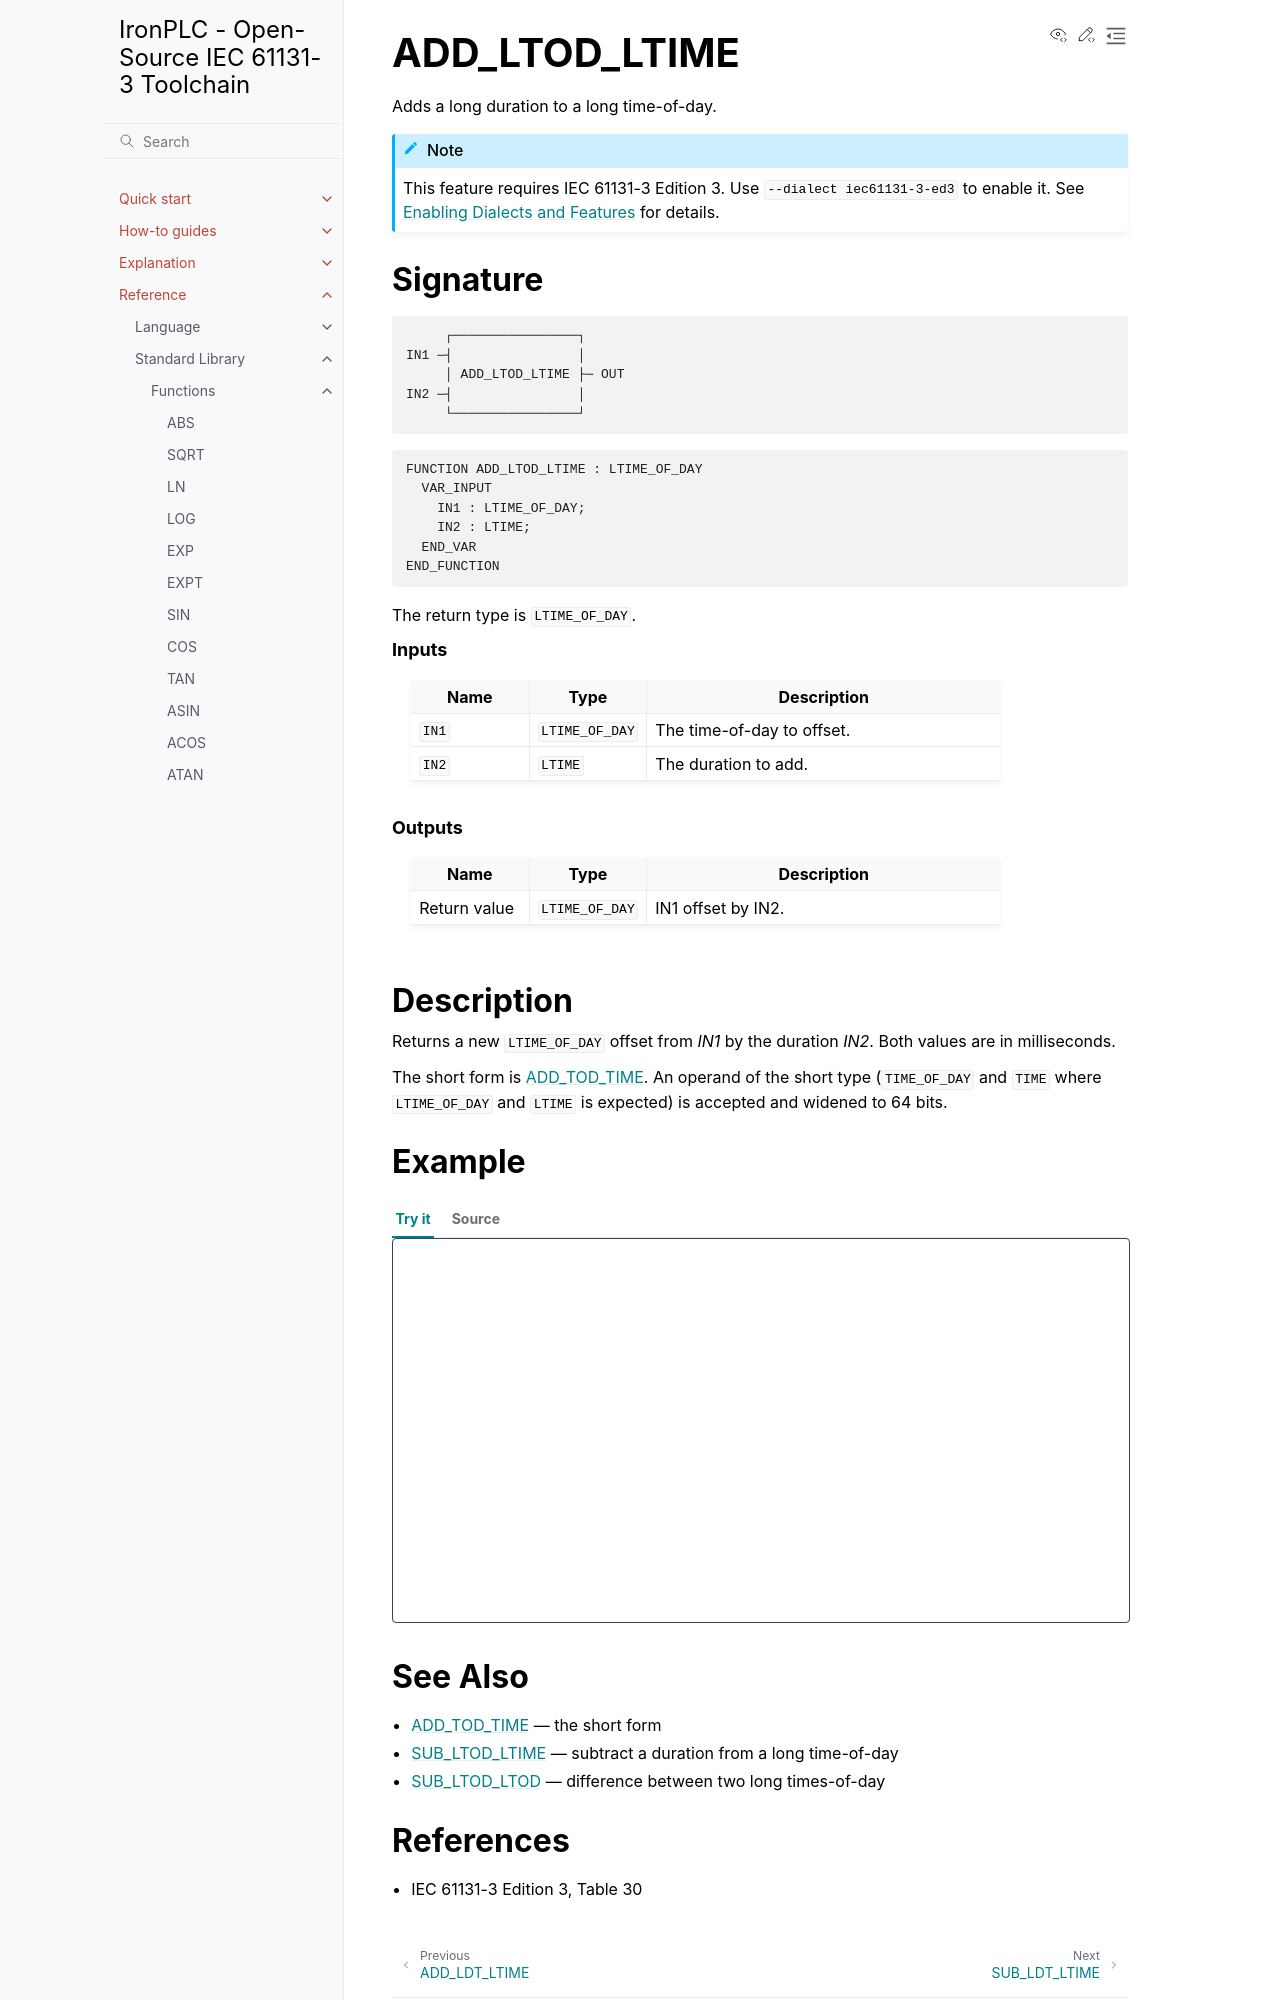

repository: ironplc/ironplc · page: reference/standard-library/functions/add_ltod_ltime.html · generator: sphinx

==============
ADD_LTOD_LTIME
==============

Adds a long duration to a long time-of-day.

.. include:: ../../../includes/requires-edition3.rst

Signature
---------

.. code-block:: text

            ┌────────────────┐
       IN1 ─┤                │
            │ ADD_LTOD_LTIME ├─ OUT
       IN2 ─┤                │
            └────────────────┘

.. code-block:: text

   FUNCTION ADD_LTOD_LTIME : LTIME_OF_DAY
     VAR_INPUT
       IN1 : LTIME_OF_DAY;
       IN2 : LTIME;
     END_VAR
   END_FUNCTION

The return type is ``LTIME_OF_DAY``.

.. rubric:: Inputs

.. list-table::
   :header-rows: 1
   :widths: 20 20 60
   :align: left

   * - Name
     - Type
     - Description
   * - ``IN1``
     - ``LTIME_OF_DAY``
     - The time-of-day to offset.
   * - ``IN2``
     - ``LTIME``
     - The duration to add.

.. rubric:: Outputs

.. list-table::
   :header-rows: 1
   :widths: 20 20 60
   :align: left

   * - Name
     - Type
     - Description
   * - Return value
     - ``LTIME_OF_DAY``
     - IN1 offset by IN2.

Description
-----------

Returns a new ``LTIME_OF_DAY`` offset from *IN1* by the duration *IN2*.
Both values are in milliseconds.

The short form is :doc:`ADD_TOD_TIME <add_tod_time>`. An operand of the
short type (``TIME_OF_DAY`` and ``TIME`` where ``LTIME_OF_DAY`` and
``LTIME`` is expected) is accepted and widened to 64 bits.

Example
-------

.. playground-with-program::
   :dialect: iec61131-3-ed3
   :vars: result : LTIME_OF_DAY;

   result := ADD_LTOD_LTIME(LTOD#10:00:00, LTIME#1h);   (* result = LTOD#11:00:00 *)
